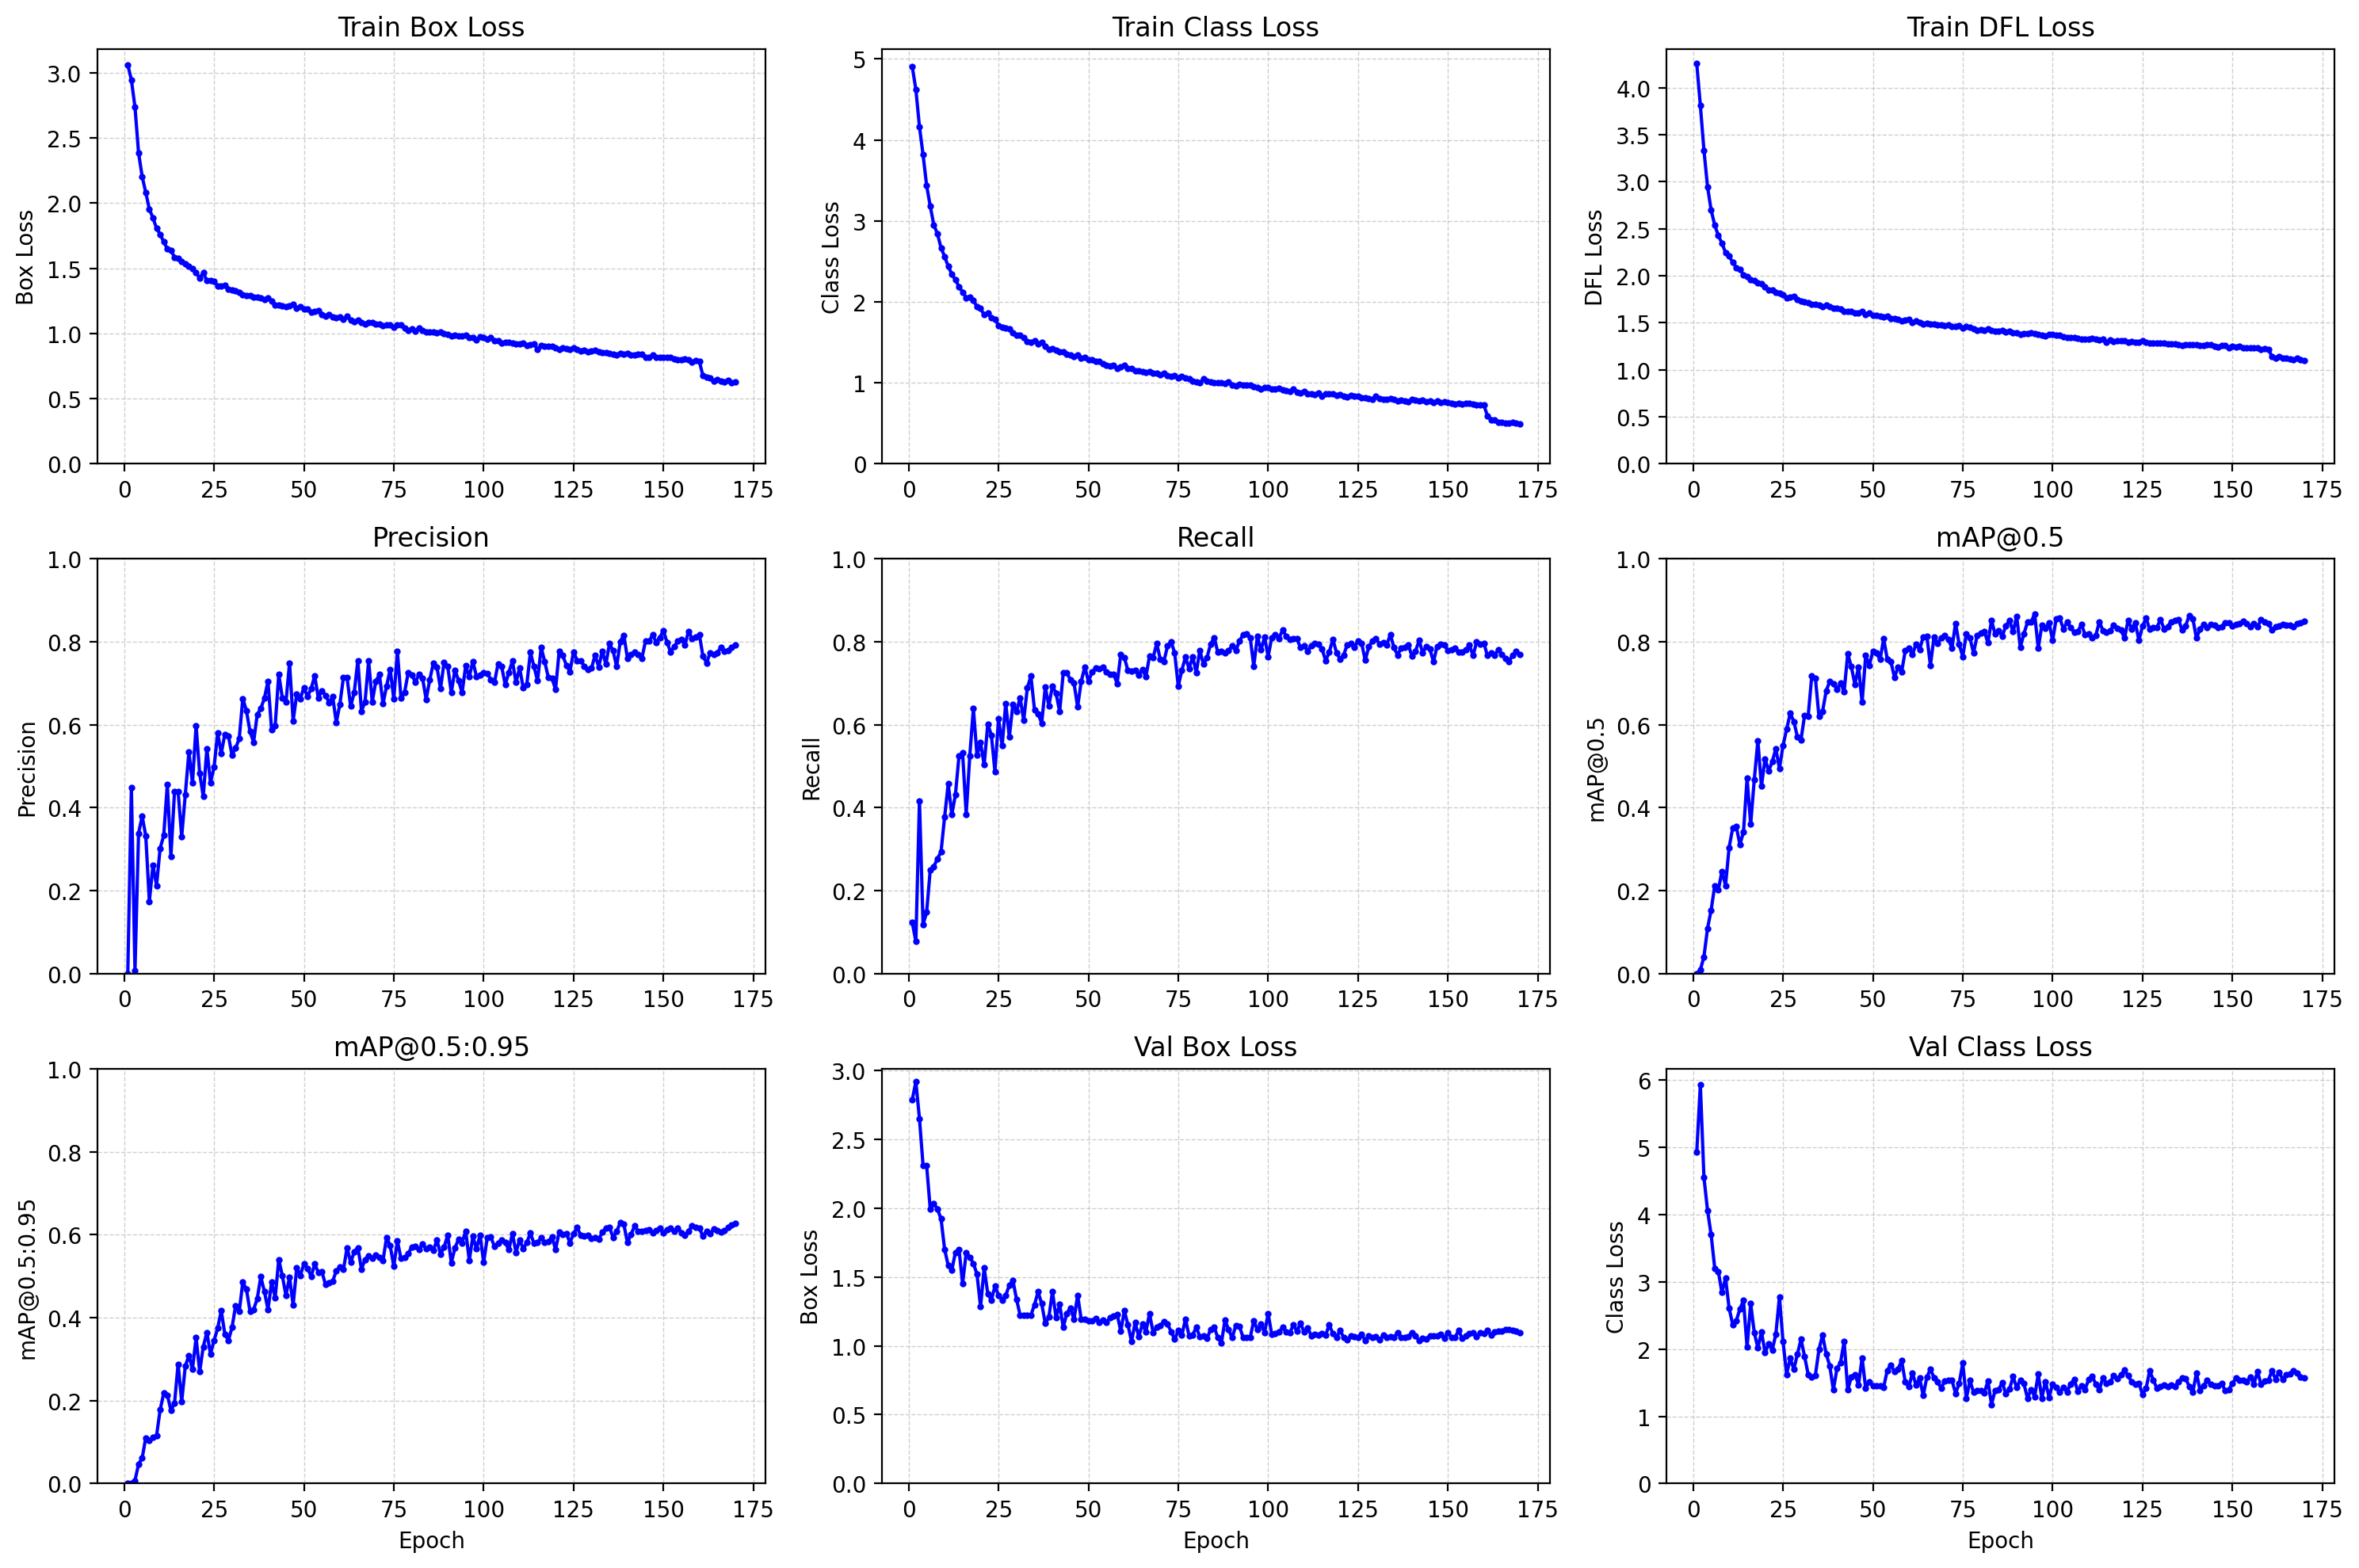

The file beside this chart, header and first rows:
epoch, time, train/box_loss, train/cls_loss, train/dfl_loss, metrics/precision(B), metrics/recall(B), metrics/mAP50(B), metrics/mAP50-95(B), val/box_loss, val/cls_loss, val/dfl_loss, lr/pg0, lr/pg1, lr/pg2
1, 25.59, 3.063, 4.904, 4.255, 0.00012, 0.1229, 5e-05, 2e-05, 2.786, 4.931, 4.123, 0.0002529, 0.0002529, 0.0002529
2, 40.1, 2.947, 4.623, 3.812, 0.4478, 0.07775, 0.00904, 0.00178, 2.915, 5.933, 3.696, 0.0005062, 0.0005062, 0.0005062
3, 55.17, 2.739, 4.163, 3.334, 0.00706, 0.4168, 0.04068, 0.00753, 2.65, 4.556, 3.488, 0.0007566, 0.0007566, 0.0007566
4, 69.2, 2.386, 3.817, 2.945, 0.3387, 0.1184, 0.1092, 0.04675, 2.31, 4.063, 2.994, 0.0007556, 0.0007556, 0.0007556
5, 83.48, 2.205, 3.435, 2.698, 0.3793, 0.1479, 0.1532, 0.06138, 2.307, 3.701, 2.694, 0.0007511, 0.0007511, 0.0007511
6, 97.77, 2.082, 3.182, 2.538, 0.3323, 0.2505, 0.212, 0.1106, 1.991, 3.205, 2.459, 0.0007466, 0.0007466, 0.0007466
7, 112, 1.955, 2.948, 2.428, 0.1742, 0.258, 0.2013, 0.1037, 2.033, 3.157, 2.391, 0.0007421, 0.0007421, 0.0007421
8, 126.3, 1.888, 2.841, 2.346, 0.2613, 0.2773, 0.247, 0.1114, 1.992, 2.84, 2.319, 0.0007377, 0.0007377, 0.0007377
9, 140.9, 1.807, 2.666, 2.246, 0.2124, 0.2934, 0.2124, 0.1155, 1.922, 3.059, 2.332, 0.0007332, 0.0007332, 0.0007332
10, 155.3, 1.762, 2.559, 2.206, 0.3021, 0.3782, 0.3039, 0.1776, 1.701, 2.611, 2.098, 0.0007287, 0.0007287, 0.0007287
11, 169.5, 1.704, 2.437, 2.143, 0.333, 0.4572, 0.351, 0.2181, 1.582, 2.366, 1.971, 0.0007242, 0.0007242, 0.0007242
12, 183.9, 1.65, 2.343, 2.085, 0.4561, 0.3836, 0.3543, 0.2138, 1.55, 2.423, 1.94, 0.0007197, 0.0007197, 0.0007197
13, 198.3, 1.637, 2.27, 2.065, 0.2826, 0.431, 0.3113, 0.1764, 1.677, 2.598, 2.027, 0.0007153, 0.0007153, 0.0007153
14, 213.1, 1.586, 2.188, 2.008, 0.4389, 0.5248, 0.3411, 0.1937, 1.699, 2.725, 2.016, 0.0007108, 0.0007108, 0.0007108
15, 228.7, 1.575, 2.12, 1.99, 0.4388, 0.5322, 0.4706, 0.2881, 1.451, 2.028, 1.848, 0.0007063, 0.0007063, 0.0007063
16, 244.9, 1.554, 2.052, 1.959, 0.3304, 0.3843, 0.36, 0.1976, 1.675, 2.679, 1.969, 0.0007018, 0.0007018, 0.0007018
17, 259.6, 1.537, 2.058, 1.945, 0.4309, 0.5252, 0.4675, 0.2832, 1.644, 2.248, 1.929, 0.0006973, 0.0006973, 0.0006973
18, 274, 1.519, 2.017, 1.922, 0.5339, 0.639, 0.5613, 0.3088, 1.598, 2.017, 1.841, 0.0006929, 0.0006929, 0.0006929
19, 288.4, 1.499, 1.939, 1.912, 0.4592, 0.5266, 0.4516, 0.2765, 1.52, 2.255, 1.846, 0.0006884, 0.0006884, 0.0006884
20, 302.8, 1.465, 1.916, 1.882, 0.5982, 0.5566, 0.5182, 0.3516, 1.283, 1.952, 1.696, 0.0006839, 0.0006839, 0.0006839
21, 317.3, 1.426, 1.838, 1.847, 0.4823, 0.5033, 0.4882, 0.2699, 1.565, 2.075, 1.854, 0.0006794, 0.0006794, 0.0006794
22, 331.8, 1.467, 1.858, 1.851, 0.4275, 0.6012, 0.5113, 0.3303, 1.379, 1.988, 1.713, 0.000675, 0.000675, 0.000675
23, 346.1, 1.404, 1.803, 1.819, 0.5425, 0.5752, 0.542, 0.3643, 1.331, 2.219, 1.715, 0.0006705, 0.0006705, 0.0006705
24, 360.5, 1.408, 1.782, 1.81, 0.46, 0.4869, 0.4941, 0.3122, 1.432, 2.778, 1.875, 0.000666, 0.000666, 0.000666
25, 374.9, 1.398, 1.708, 1.796, 0.4975, 0.6148, 0.5503, 0.3453, 1.368, 2.112, 1.676, 0.0006615, 0.0006615, 0.0006615
26, 389.4, 1.364, 1.687, 1.763, 0.5806, 0.5491, 0.589, 0.3743, 1.334, 1.625, 1.611, 0.000657, 0.000657, 0.000657
27, 403.6, 1.362, 1.678, 1.77, 0.5307, 0.6514, 0.6275, 0.4168, 1.366, 1.863, 1.666, 0.0006526, 0.0006526, 0.0006526
28, 417.9, 1.369, 1.661, 1.781, 0.5774, 0.5704, 0.6079, 0.3606, 1.439, 1.702, 1.699, 0.0006481, 0.0006481, 0.0006481
29, 432.4, 1.341, 1.613, 1.743, 0.5725, 0.6499, 0.571, 0.3455, 1.473, 1.926, 1.744, 0.0006436, 0.0006436, 0.0006436
30, 446.8, 1.332, 1.59, 1.733, 0.5267, 0.6319, 0.564, 0.3765, 1.338, 2.146, 1.634, 0.0006391, 0.0006391, 0.0006391
31, 461.1, 1.329, 1.585, 1.723, 0.5441, 0.6648, 0.6229, 0.4291, 1.222, 1.891, 1.588, 0.0006347, 0.0006347, 0.0006347
32, 475.5, 1.316, 1.555, 1.712, 0.5663, 0.6109, 0.6211, 0.4144, 1.219, 1.622, 1.555, 0.0006302, 0.0006302, 0.0006302
33, 489.9, 1.295, 1.506, 1.692, 0.6633, 0.6885, 0.7177, 0.4857, 1.22, 1.585, 1.56, 0.0006257, 0.0006257, 0.0006257
34, 504.3, 1.292, 1.502, 1.696, 0.6339, 0.7173, 0.7128, 0.4685, 1.221, 1.612, 1.55, 0.0006212, 0.0006212, 0.0006212
35, 518.6, 1.292, 1.52, 1.687, 0.5838, 0.6366, 0.6198, 0.4159, 1.299, 1.995, 1.652, 0.0006167, 0.0006167, 0.0006167
36, 533.1, 1.277, 1.481, 1.672, 0.5581, 0.6266, 0.6322, 0.4198, 1.391, 2.211, 1.684, 0.0006123, 0.0006123, 0.0006123
37, 547.7, 1.279, 1.503, 1.687, 0.6242, 0.6038, 0.6813, 0.4453, 1.306, 1.928, 1.626, 0.0006078, 0.0006078, 0.0006078
38, 562.1, 1.275, 1.446, 1.667, 0.6391, 0.6906, 0.7049, 0.4985, 1.162, 1.752, 1.552, 0.0006033, 0.0006033, 0.0006033
39, 576.5, 1.259, 1.41, 1.655, 0.6637, 0.6459, 0.6989, 0.4634, 1.208, 1.393, 1.532, 0.0005988, 0.0005988, 0.0005988
40, 590.7, 1.273, 1.417, 1.657, 0.705, 0.6939, 0.6855, 0.4195, 1.393, 1.71, 1.637, 0.0005943, 0.0005943, 0.0005943
41, 605.2, 1.251, 1.405, 1.648, 0.5888, 0.6758, 0.6999, 0.4851, 1.205, 1.801, 1.548, 0.0005899, 0.0005899, 0.0005899
42, 619.6, 1.22, 1.378, 1.622, 0.5976, 0.6317, 0.6802, 0.4483, 1.299, 2.115, 1.565, 0.0005854, 0.0005854, 0.0005854
43, 634.1, 1.217, 1.377, 1.618, 0.7215, 0.7249, 0.7711, 0.54, 1.136, 1.393, 1.491, 0.0005809, 0.0005809, 0.0005809
44, 648.4, 1.212, 1.354, 1.619, 0.6648, 0.7253, 0.7399, 0.5007, 1.236, 1.588, 1.536, 0.0005764, 0.0005764, 0.0005764
45, 662.7, 1.209, 1.344, 1.604, 0.6544, 0.7081, 0.6972, 0.454, 1.275, 1.623, 1.551, 0.000572, 0.000572, 0.000572
46, 677.1, 1.21, 1.328, 1.601, 0.7488, 0.6999, 0.739, 0.4977, 1.191, 1.472, 1.502, 0.0005675, 0.0005675, 0.0005675
47, 691.5, 1.224, 1.339, 1.623, 0.6095, 0.6431, 0.6543, 0.4308, 1.368, 1.868, 1.647, 0.000563, 0.000563, 0.000563
48, 705.8, 1.191, 1.302, 1.59, 0.6737, 0.7045, 0.7672, 0.5204, 1.191, 1.415, 1.52, 0.0005585, 0.0005585, 0.0005585
49, 720.4, 1.205, 1.311, 1.6, 0.6626, 0.7398, 0.7432, 0.5018, 1.19, 1.518, 1.506, 0.000554, 0.000554, 0.000554
50, 734.9, 1.185, 1.284, 1.578, 0.69, 0.7045, 0.7775, 0.53, 1.179, 1.453, 1.502, 0.0005496, 0.0005496, 0.0005496
51, 749.3, 1.19, 1.281, 1.581, 0.6678, 0.7266, 0.7724, 0.5192, 1.183, 1.456, 1.482, 0.0005451, 0.0005451, 0.0005451
52, 763.8, 1.165, 1.268, 1.57, 0.6872, 0.7362, 0.7572, 0.4991, 1.197, 1.45, 1.502, 0.0005406, 0.0005406, 0.0005406
53, 778.3, 1.167, 1.262, 1.557, 0.7177, 0.7342, 0.8073, 0.5292, 1.172, 1.436, 1.493, 0.0005361, 0.0005361, 0.0005361
54, 792.8, 1.177, 1.239, 1.568, 0.665, 0.738, 0.7579, 0.5092, 1.189, 1.684, 1.498, 0.0005317, 0.0005317, 0.0005317
55, 807.2, 1.147, 1.212, 1.544, 0.6817, 0.7281, 0.7524, 0.5107, 1.17, 1.766, 1.499, 0.0005272, 0.0005272, 0.0005272
56, 821.7, 1.136, 1.206, 1.543, 0.671, 0.7221, 0.7143, 0.48, 1.202, 1.662, 1.521, 0.0005227, 0.0005227, 0.0005227
57, 836.1, 1.146, 1.215, 1.539, 0.6535, 0.7225, 0.7385, 0.4834, 1.218, 1.705, 1.537, 0.0005182, 0.0005182, 0.0005182
58, 850.6, 1.127, 1.179, 1.521, 0.668, 0.6991, 0.7276, 0.488, 1.229, 1.828, 1.547, 0.0005137, 0.0005137, 0.0005137
59, 865, 1.119, 1.198, 1.523, 0.6054, 0.7692, 0.7785, 0.5126, 1.106, 1.515, 1.446, 0.0005093, 0.0005093, 0.0005093
60, 879.5, 1.127, 1.217, 1.533, 0.6494, 0.7622, 0.7841, 0.5229, 1.254, 1.438, 1.513, 0.0005048, 0.0005048, 0.0005048
... 110 more rows
